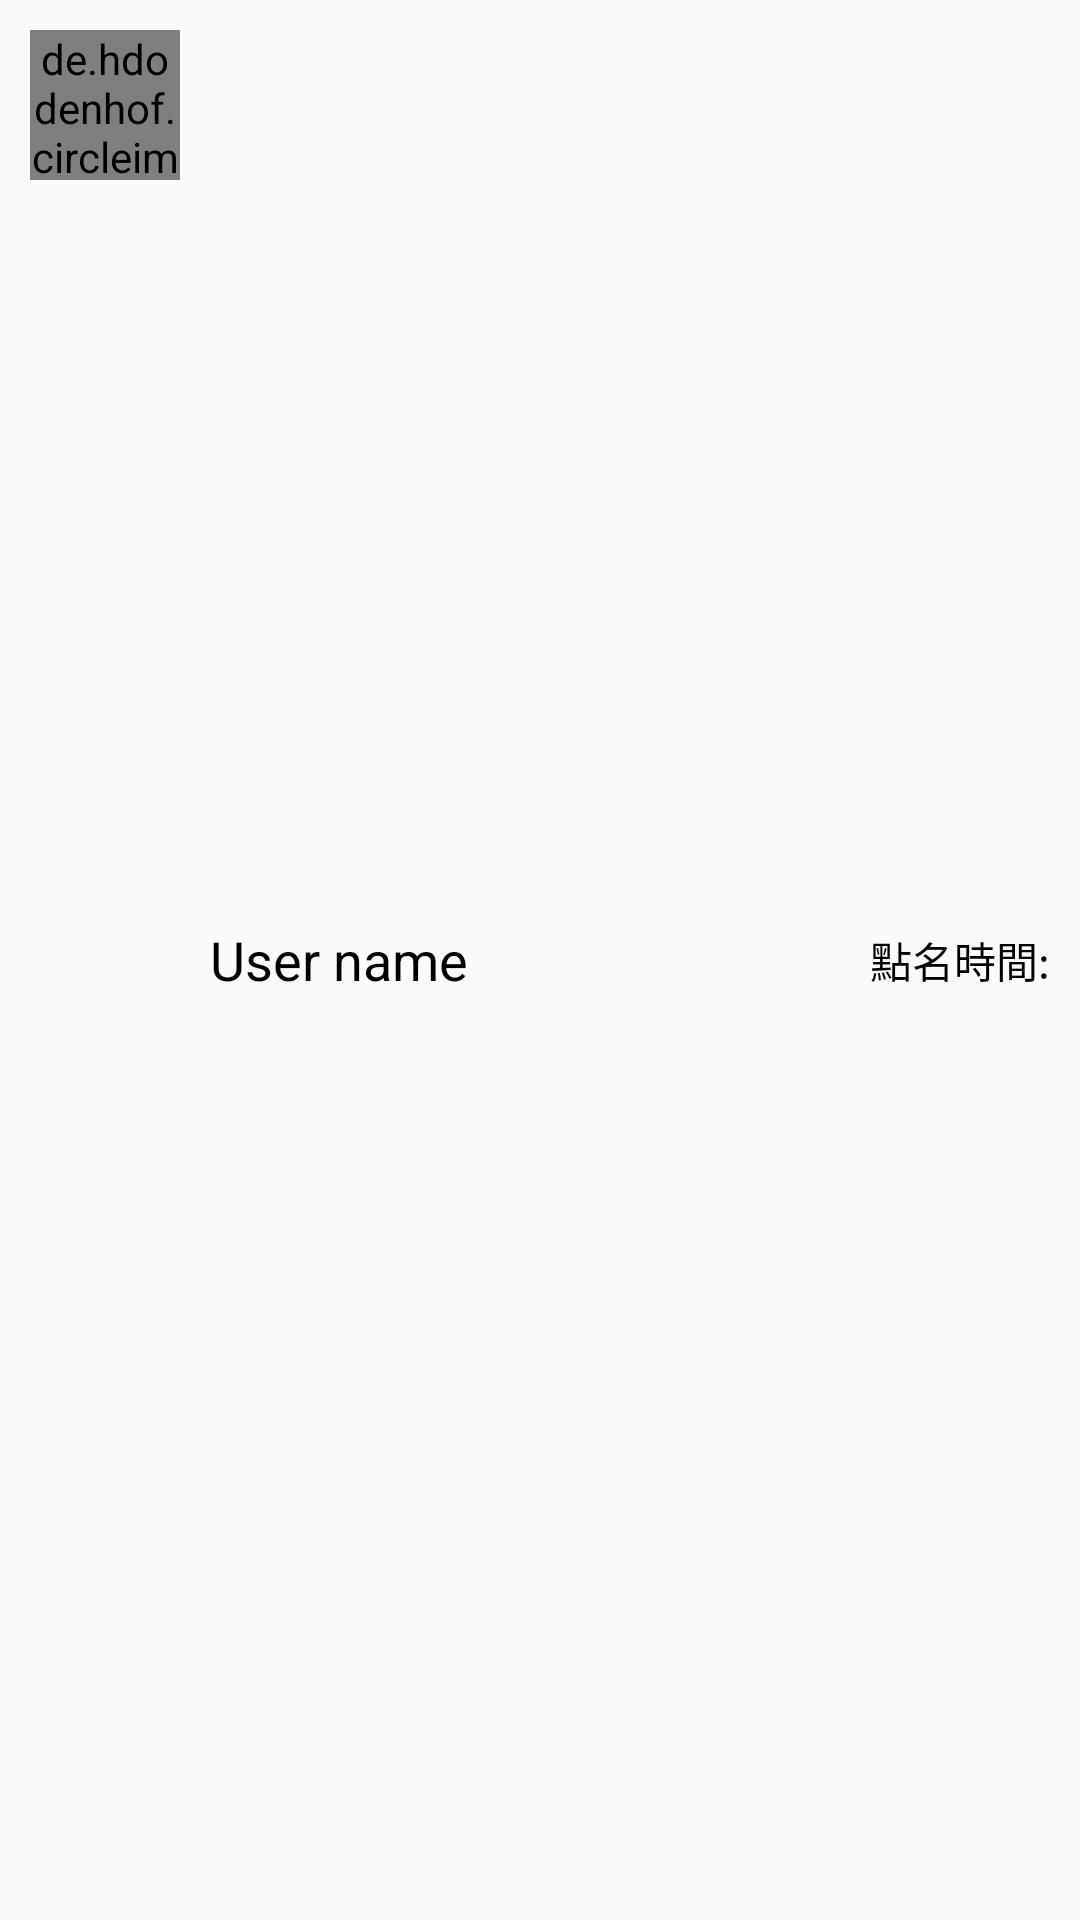

Here is an Android app screen rendered from its layout file. Give the layout XML and the strings, colors and styles it references.
<!-- AndroidManifest.xml: application theme Theme.AppCompat.Light.NoActionBar -->
<!-- res/layout/user_rollcall_item.xml -->
<?xml version="1.0" encoding="utf-8"?>
<RelativeLayout xmlns:android="http://schemas.android.com/apk/res/android"
    xmlns:app="http://schemas.android.com/apk/res-auto"
    android:layout_width="match_parent"
    android:layout_height="wrap_content"
    android:padding="10dp">

    <de.hdodenhof.circleimageview.CircleImageView
        android:id="@+id/profile_image"
        android:layout_width="50dp"
        android:layout_height="50dp"
        android:src="@mipmap/ic_launcher" />

    <TextView
        android:id="@+id/username"
        android:layout_width="wrap_content"
        android:layout_height="wrap_content"
        android:layout_centerVertical="true"
        android:layout_marginLeft="10dp"
        android:layout_toEndOf="@+id/profile_image"
        android:layout_toRightOf="@+id/profile_image"
        android:text="User name"
        android:textColor="@color/black"
        android:textSize="18sp" />

    <TextView
        android:id="@+id/rollcall_time"
        android:layout_width="wrap_content"
        android:layout_height="wrap_content"
        android:text="點名時間:"
        android:textColor="@color/black"
        android:layout_alignParentRight="true"
        android:layout_centerVertical="true"
        />


</RelativeLayout>
<!-- resources referenced by this layout -->
<resources>
  <color name="black">#FF000000</color>
</resources>
